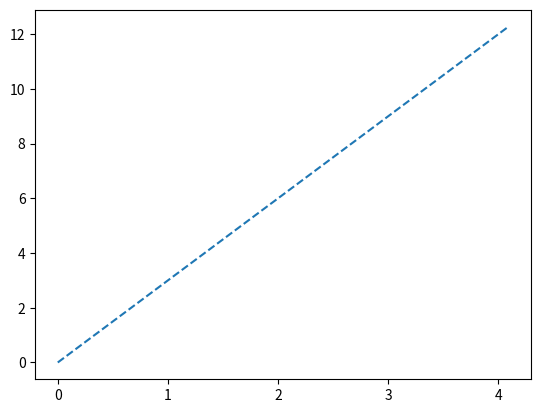

Write Python code to recreate this figure.
import matplotlib
matplotlib.use('Agg') #prevent error running remotely
import matplotlib.pyplot as plt
import numpy as np

fig = plt.figure()
# plt.plot(range(20), range(20))
xp = np.linspace(1, 60, 200)
# _ = plt.plot(xp, [np.log(2**x) for x in xp], '-')
# _ = plt.plot([np.log(x) for x in xp], [np.log(np.exp(np.log(x)**1.4 + np.log(x))) for x in xp], '--')
# _ = plt.plot([np.log(x) for x in xp], [np.log(np.exp(np.log(x)**1.4 + np.log(x))) for x in xp], '--')
_ = plt.plot([np.log(x) for x in xp], [np.log(x**3) for x in xp], '--')
# _ = plt.plot([x for x in xp], [np.log(x**2) for x in xp], '--')

plt.show()
fig.savefig('test plot', bbox_inches='tight')    
plt.close()
